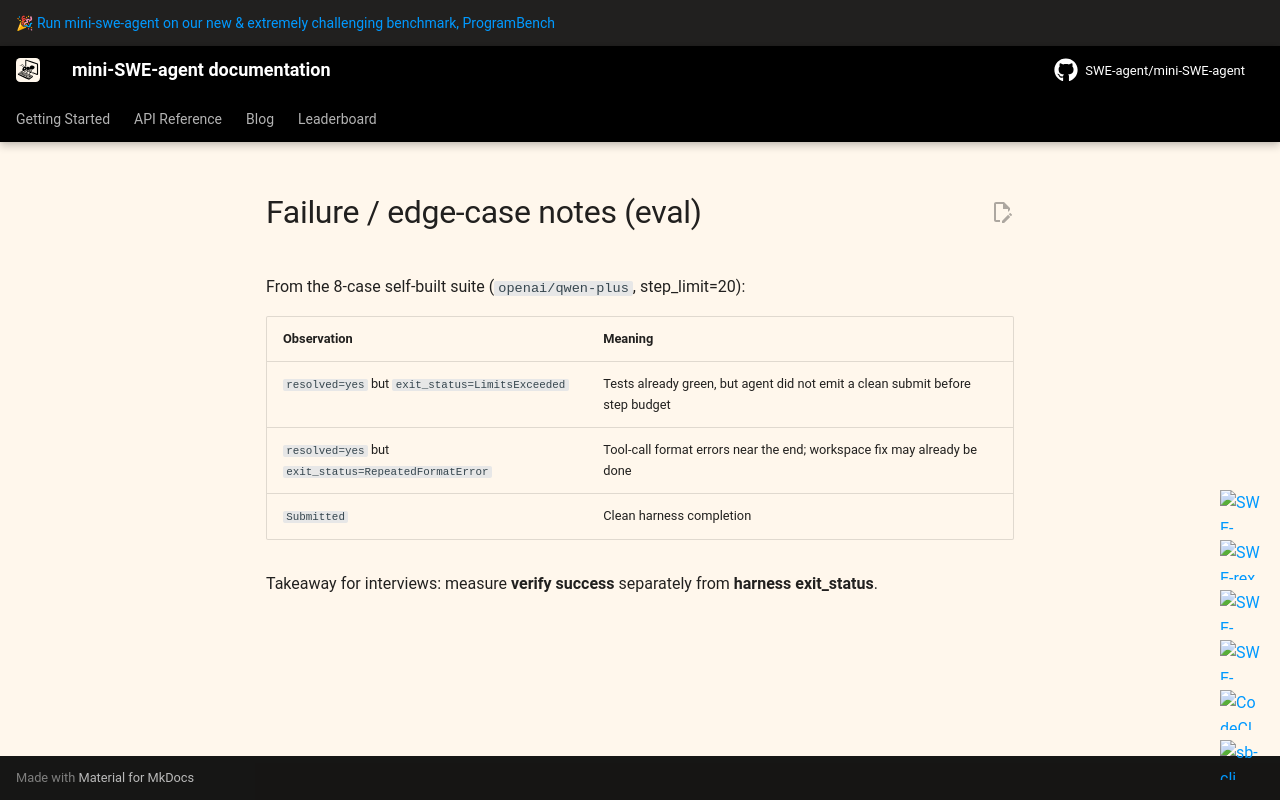

repository: duoliyangzi/Issue2Patch · page: v2/failure-notes/index.html · generator: mkdocs

# Failure / edge-case notes (eval)

From the 8-case self-built suite (`openai/qwen-plus`, step_limit=20):

| Observation | Meaning |
|-------------|---------|
| `resolved=yes` but `exit_status=LimitsExceeded` | Tests already green, but agent did not emit a clean submit before step budget |
| `resolved=yes` but `exit_status=RepeatedFormatError` | Tool-call format errors near the end; workspace fix may already be done |
| `Submitted` | Clean harness completion |

Takeaway for interviews: measure **verify success** separately from **harness exit_status**.
